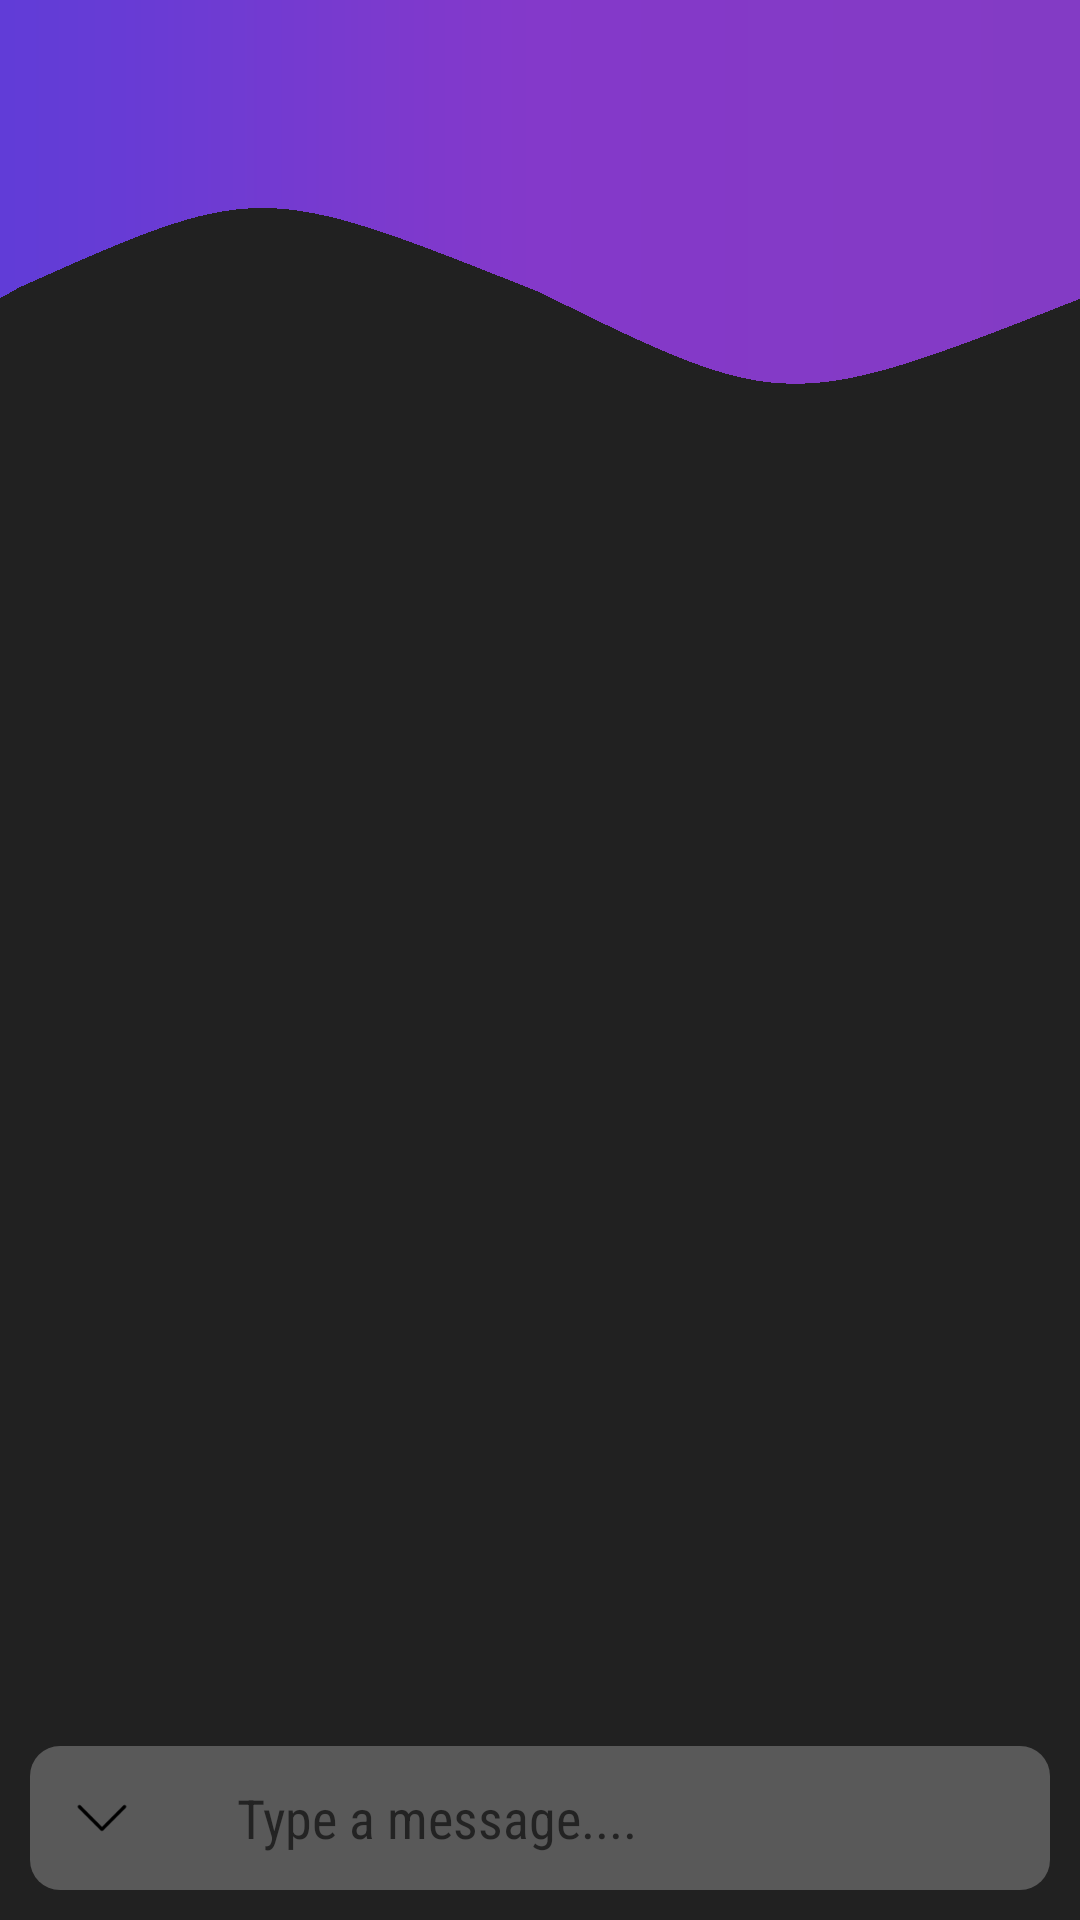

This screen was rendered from an Android layout file. Write that file and the resources it references.
<!-- AndroidManifest.xml: application theme AppTheme -->
<!-- res/layout/activity_chat.xml -->
<?xml version="1.0" encoding="utf-8"?>
<android.support.constraint.ConstraintLayout xmlns:android="http://schemas.android.com/apk/res/android"
    xmlns:app="http://schemas.android.com/apk/res-auto"
    xmlns:tools="http://schemas.android.com/tools"
    android:layout_width="match_parent"
    android:layout_height="match_parent"
    android:background="@drawable/back"
    tools:context=".ChatActivity"
    android:fitsSystemWindows="true">


    <LinearLayout
        android:id="@+id/linearLayout8"
        android:layout_width="match_parent"
        android:layout_height="0dp"
        android:orientation="vertical"
        app:layout_constraintBottom_toTopOf="@+id/layout_chatbox"
        app:layout_constraintEnd_toEndOf="parent"
        app:layout_constraintStart_toStartOf="parent"
        app:layout_constraintTop_toTopOf="parent">

        <LinearLayout
            android:id="@+id/linearLayout5"
            android:layout_width="match_parent"
            android:layout_height="wrap_content"

            android:orientation="horizontal"
            android:visibility="gone"
            app:layout_constraintEnd_toEndOf="parent"
            app:layout_constraintHorizontal_bias="0.0"
            app:layout_constraintStart_toStartOf="parent"
            app:layout_constraintTop_toTopOf="parent">

            <ImageView
                android:id="@+id/back"
                android:layout_width="20dp"
                android:layout_height="30dp"
                android:layout_gravity="center"
                android:layout_marginStart="10dp"
                android:layout_weight="0"
                android:background="?attr/selectableItemBackgroundBorderless"
                android:clickable="true"

                android:focusable="true"
                app:srcCompat="@drawable/back"
                tools:layout_editor_absoluteX="299dp"
                tools:layout_editor_absoluteY="0dp" />

            <ImageView
                android:id="@+id/profilepicture"
                android:layout_width="70dp"
                android:layout_height="70dp"
                android:layout_gravity="bottom"
                android:layout_marginLeft="8dp"
                android:layout_marginTop="3dp"
                android:layout_marginEnd="1dp"
                android:layout_marginRight="8dp"
                android:layout_marginBottom="3dp"
                android:layout_weight="0"

                android:gravity="center"
                android:padding="10dp"
                android:transitionName="userImage"
                app:layout_constraintBottom_toBottomOf="@+id/layout_chatbox"
                app:layout_constraintEnd_toEndOf="parent"
                app:layout_constraintHorizontal_bias="0.976"
                app:layout_constraintStart_toStartOf="parent"
                app:layout_constraintTop_toBottomOf="@+id/listview"
                app:layout_constraintVertical_bias="0.604" />

            <TextView
                android:id="@+id/username"
                android:layout_width="wrap_content"
                android:layout_height="50dp"

                android:layout_gravity="center"
                android:layout_marginStart="1dp"
                android:layout_marginLeft="8dp"
                android:layout_marginTop="3dp"
                android:layout_marginEnd="8dp"
                android:layout_marginRight="8dp"
                android:layout_marginBottom="3dp"
                android:layout_weight="1"
                android:fontFamily="sans-serif-condensed"
                android:paddingStart="5dp"
                android:paddingTop="10dp"
                android:paddingEnd="0dp"

                android:paddingBottom="10dp"
                android:textColor="#FFF"
                android:textSize="20sp"
                android:transitionName="userName"
                android:visibility="visible"
                app:layout_constraintEnd_toEndOf="parent"
                app:layout_constraintHorizontal_bias="0.0"
                app:layout_constraintStart_toStartOf="parent"
                app:layout_constraintTop_toTopOf="parent" />
        </LinearLayout>

        <ListView
            android:id="@+id/listview"
            android:layout_width="match_parent"
            android:layout_height="match_parent"
            android:layout_marginBottom="5dp"
            android:divider="@null"
            android:dividerHeight="0dp"
            android:listSelector="@android:color/transparent"
            android:longClickable="true"
            android:scrollbars="none"
            android:stackFromBottom="true"
            android:transcriptMode="alwaysScroll"
            app:layout_constraintBottom_toTopOf="@+id/layout_chatbox"
            app:layout_constraintEnd_toEndOf="parent"
            app:layout_constraintStart_toStartOf="parent"
            app:layout_constraintTop_toBottomOf="@+id/linearLayout5" />

    </LinearLayout>


    <LinearLayout
        android:id="@+id/layout_chatbox"
        android:layout_width="0dp"
        android:layout_height="wrap_content"
        android:layout_marginBottom="10dp"
        android:layout_marginEnd="10dp"
        android:layout_marginStart="10dp"
        android:background="@drawable/box"
        android:minHeight="48dp"
        android:orientation="horizontal"
        app:layout_constraintBottom_toBottomOf="parent"
        app:layout_constraintEnd_toEndOf="parent"
        app:layout_constraintStart_toStartOf="parent">

        <ImageView
            android:id="@+id/reload"
            android:layout_width="48dp"
            android:layout_height="48dp"
            android:layout_weight="0"
            android:background="?attr/selectableItemBackgroundBorderless"
            android:clickable="true"
            android:elevation="20dp"
            android:focusable="true"
            android:gravity="center"
            android:padding="15dp"
            android:src="@drawable/reload"
            android:visibility="gone"
            app:layout_constraintBottom_toBottomOf="@+id/layout_chatbox"
            app:layout_constraintEnd_toEndOf="parent"
            app:layout_constraintHorizontal_bias="0.976"
            app:layout_constraintStart_toStartOf="parent"
            app:layout_constraintTop_toBottomOf="@+id/listview"
            app:layout_constraintVertical_bias="0.604" />

        <ImageView
            android:id="@+id/hidekeyboard"
            android:layout_width="48dp"
            android:layout_height="48dp"
            android:background="?attr/selectableItemBackgroundBorderless"
            android:clickable="true"

            android:elevation="20dp"
            android:focusable="true"
            android:gravity="center"
            android:padding="15dp"
            android:src="@drawable/down"
            app:layout_constraintBottom_toBottomOf="@+id/layout_chatbox"
            app:layout_constraintEnd_toEndOf="parent"
            app:layout_constraintHorizontal_bias="0.976"
            app:layout_constraintStart_toStartOf="parent"
            app:layout_constraintTop_toBottomOf="@+id/listview"
            app:layout_constraintVertical_bias="0.604" />

        <EditText
            android:id="@+id/message"
            android:layout_width="0dp"
            android:layout_height="wrap_content"
            android:layout_gravity="center"
            android:layout_marginLeft="16dp"
            android:layout_marginRight="16dp"
            android:layout_weight="1"
            android:background="@android:color/transparent"
            android:fontFamily="sans-serif-condensed"
            android:hint="Type a message...."
            android:imeOptions="actionNone"
            android:inputType="text"
            android:maxLength="25"
            android:maxLines="1"
            android:padding="5dp"

            android:textColor="#FFF" />

        <ImageView
            android:id="@+id/send"
            android:layout_width="48dp"
            android:layout_height="48dp"
            android:layout_gravity="bottom"
            android:layout_marginEnd="8dp"
            android:layout_marginStart="8dp"

            android:clickable="true"

            android:elevation="40dp"
            android:focusable="true"
            android:gravity="center"
            android:padding="15dp"
            android:src="@drawable/send"
            app:layout_constraintBottom_toBottomOf="@+id/layout_chatbox"
            app:layout_constraintEnd_toEndOf="parent"
            app:layout_constraintHorizontal_bias="0.976"
            app:layout_constraintStart_toStartOf="parent"
            app:layout_constraintTop_toBottomOf="@+id/linearLayout8"
            app:layout_constraintVertical_bias="0.86" />

        <RelativeLayout
            android:id="@+id/loadingPanel"
            android:layout_width="48dp"
            android:layout_height="48dp"
            android:layout_gravity="bottom"
            android:layout_marginEnd="8dp"
            android:layout_marginStart="8dp"

            android:clickable="true"

            android:elevation="40dp"
            android:focusable="true"
            android:gravity="center"
            android:padding="15dp"
            android:visibility="gone"
            app:layout_constraintBottom_toBottomOf="@+id/layout_chatbox"
            app:layout_constraintEnd_toEndOf="parent"
            app:layout_constraintHorizontal_bias="0.976"
            app:layout_constraintStart_toStartOf="parent"
            app:layout_constraintTop_toBottomOf="@+id/linearLayout8"
            app:layout_constraintVertical_bias="0.86">

            <ProgressBar
                android:layout_width="wrap_content"
                android:layout_height="wrap_content"
                android:indeterminate="true" />
        </RelativeLayout>


    </LinearLayout>


</android.support.constraint.ConstraintLayout>
<!-- resources referenced by this layout -->
<resources>
  <!-- drawable back: png bitmap (drawable-v24, 28334 bytes) -->
  <!-- drawable box (drawable-v24) -->
  <?xml version="1.0" encoding="utf-8"?>
  <shape xmlns:android="http://schemas.android.com/apk/res/android">
      <corners android:radius="10dp"/>
      <solid android:color="#40FFFFFF"/>
  </shape>
  <!-- drawable down: png bitmap (drawable-v24, 597 bytes) -->
  <!-- drawable reload: png bitmap (drawable-v24, 1419 bytes) -->
  <style name="AppTheme" parent="Theme.AppCompat.Light.NoActionBar">
          
          <item name="colorPrimary">@color/colorPrimary</item>
          <item name="colorPrimaryDark">@color/colorPrimaryDark</item>
          <item name="colorAccent">@color/colorAccent</item>
      </style>
  <color name="colorPrimary">#7B1FA2</color>
  <color name="colorPrimaryDark">#6A1B9A</color>
  <color name="colorAccent">#833bc5</color>
</resources>
